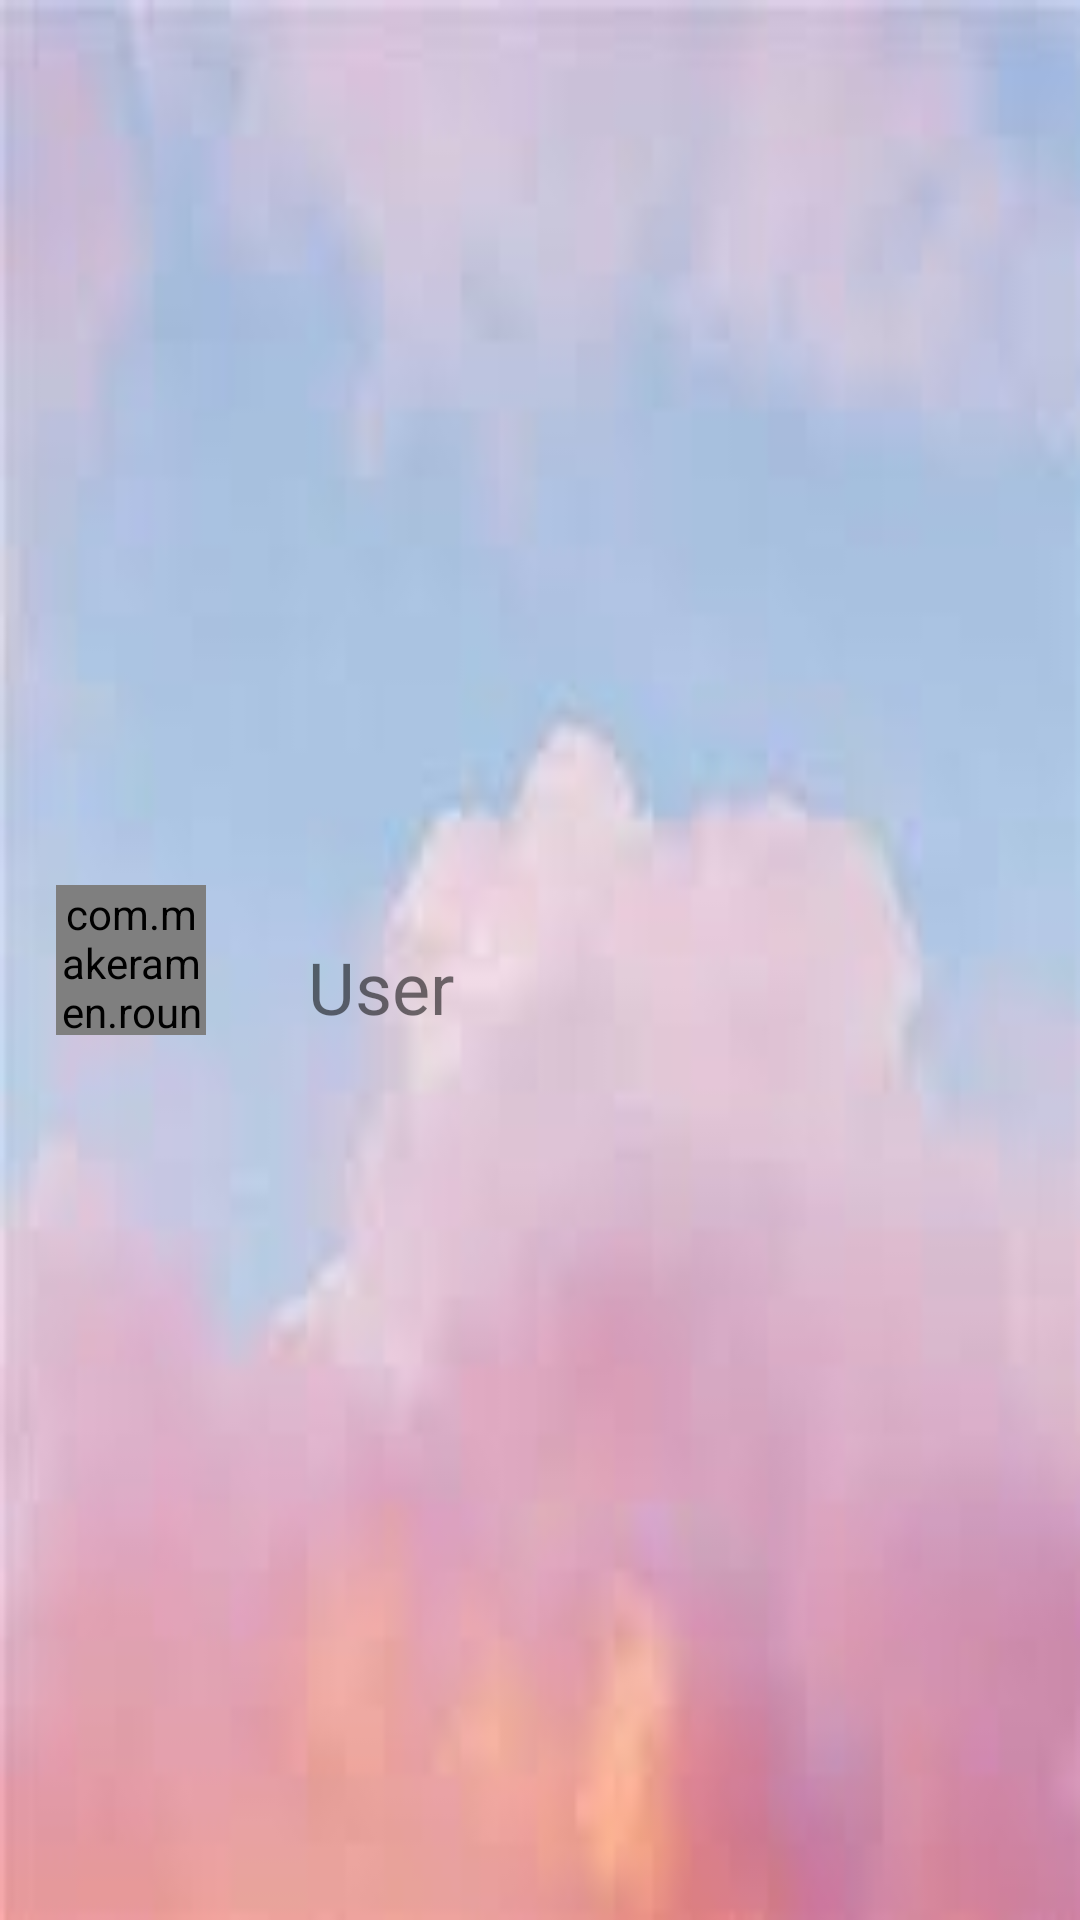

Layout XML and referenced resources for this Android screen:
<!-- AndroidManifest.xml: application theme Theme.Module_Main -->
<!-- res/layout/header_navigation_drawer.xml -->
<?xml version="1.0" encoding="utf-8"?>
<androidx.constraintlayout.widget.ConstraintLayout xmlns:android="http://schemas.android.com/apk/res/android"
    xmlns:app="http://schemas.android.com/apk/res-auto"
    xmlns:tools="http://schemas.android.com/tools"
    android:layout_width="match_parent"
    android:layout_height="200dp"
    android:fitsSystemWindows="true"
    android:background="@drawable/bg_drawer_header_user">

    <com.makeramen.roundedimageview.RoundedImageView
        android:id="@+id/imageView"

        android:layout_width="50dp"
        android:layout_height="50dp"
        android:src="@drawable/img_header_user"
        app:layout_constraintBottom_toBottomOf="parent"
        app:layout_constraintEnd_toEndOf="parent"
        app:layout_constraintHorizontal_bias="0.06"
        app:layout_constraintStart_toStartOf="parent"
        app:layout_constraintTop_toTopOf="parent"
        app:layout_constraintVertical_bias="0.5"
        app:riv_oval="true" />

    <TextView
        android:id="@+id/textView2"
        android:layout_width="wrap_content"
        android:layout_height="wrap_content"
        android:text="User"
        android:textSize="24sp"
        app:layout_constraintBottom_toBottomOf="@+id/imageView"
        app:layout_constraintEnd_toEndOf="parent"
        app:layout_constraintHorizontal_bias="0.14"
        app:layout_constraintStart_toEndOf="@+id/imageView" />
</androidx.constraintlayout.widget.ConstraintLayout>
<!-- resources referenced by this layout -->
<resources>
  <!-- drawable bg_drawer_header_user: jpeg bitmap (drawable, 335625 bytes) -->
  <!-- drawable img_header_user: png bitmap (drawable, 7846 bytes) -->
  <style name="Theme.Module_Main" parent="Theme.MaterialComponents.DayNight.NoActionBar">
          
          <item name="colorPrimaryVariant">@color/teal_200</item>
          <item name="colorOnPrimary">@color/white</item>
          
          <item name="colorSecondary">@color/teal_200</item>
          <item name="colorSecondaryVariant">@color/teal_700</item>
          <item name="colorOnSecondary">@color/black</item>
          
          <item name="android:statusBarColor" tools:targetApi="l">?attr/colorPrimaryVariant</item>
  
  
          
          <item name="colorPrimary">@color/colorPrimary</item>
          <item name="colorPrimaryDark">@color/colorPrimaryDark</item>
          <item name="colorAccent">@color/colorAccent</item>
          <item name="android:windowLightStatusBar" tools:targetApi="m">true</item>
          <item name="android:textColorPrimary">@color/textColorPrimary</item>
      </style>
  <color name="teal_200">#FF03DAC5</color>
  <color name="white">#FFFFFFFF</color>
  <color name="teal_700">#FF018786</color>
  <color name="black">#FF000000</color>
  <color name="colorPrimary">#E0E0E0</color>
  <color name="colorPrimaryDark">#FBB8AC</color>
  <color name="colorAccent">#FEDBD0</color>
  <color name="textColorPrimary">#442C2E</color>
</resources>
